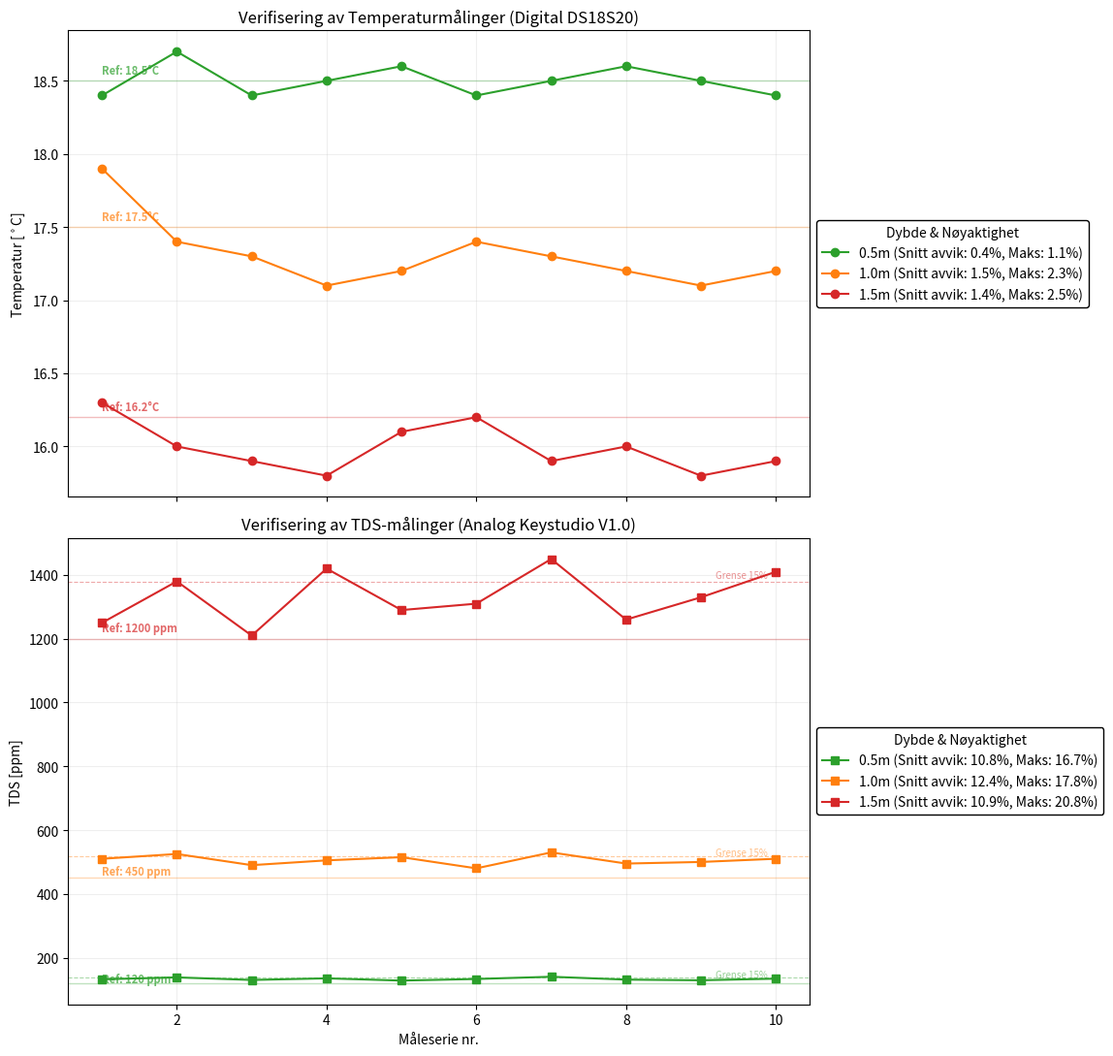

The script that saved this image:
import matplotlib.pyplot as plt
import numpy as np

# --- Konfigurasjon ---
tid = np.arange(1, 11, 1)

# Fargedefinisjoner per dybde
farge_05 = '#2ca02c' # Grønn
farge_10 = '#ff7f0e' # Oransje
farge_15 = '#d62728' # Rød

# --- Data ---
temp_05 = np.array([18.4, 18.7, 18.4, 18.5, 18.6, 18.4, 18.5, 18.6, 18.5, 18.4])
temp_10 = np.array([17.9, 17.4, 17.3, 17.1, 17.2, 17.4, 17.3, 17.2, 17.1, 17.2])
temp_15 = np.array([16.3, 16.0, 15.9, 15.8, 16.1, 16.2, 15.9, 16.0, 15.8, 15.9])

tds_05 = np.array([132, 138, 130, 135, 128, 133, 140, 131, 129, 134])
tds_10 = np.array([510, 525, 490, 505, 515, 480, 530, 495, 500, 510])
tds_15 = np.array([1250, 1380, 1210, 1420, 1290, 1310, 1450, 1260, 1330, 1410])

# Referanseverdier
ref_temp = [18.5, 17.5, 16.2] 
ref_tds = [120, 450, 1200]    

def hent_stats(maalt, ref):
    avvik_per_punkt = np.abs((maalt - ref) / ref) * 100
    snitt_avvik = np.mean(avvik_per_punkt)
    maks_avvik = np.max(avvik_per_punkt)
    return snitt_avvik, maks_avvik

# --- Plotting ---
fig, (ax1, ax2) = plt.subplots(2, 1, figsize=(12, 11), sharex=True)

# --- Plot 1: Temperatur ---
for data, ref, farge, label in zip([temp_05, temp_10, temp_15], ref_temp, [farge_05, farge_10, farge_15], ['0.5m', '1.0m', '1.5m']):
    snitt_av, maks_av = hent_stats(data, ref)
    ax1.axhline(ref, color=farge, linestyle='-', linewidth=1, alpha=0.3)
    ax1.text(1, ref + 0.05, f'Ref: {ref}°C', color=farge, fontsize=8, fontweight='bold', alpha=0.7)
    ax1.plot(tid, data, 'o-', color=farge, 
             label=f'{label} (Snitt avvik: {snitt_av:.1f}%, Maks: {maks_av:.1f}%)')

ax1.set_ylabel('Temperatur [$^\circ$C]')
ax1.set_title('Verifisering av Temperaturmålinger (Digital DS18S20)')
ax1.grid(True, alpha=0.2)
ax1.legend(title="Dybde & Nøyaktighet", loc='center left', bbox_to_anchor=(1, 0.5), framealpha=1, edgecolor='black')

# --- Plot 2: TDS ---
for data, ref, farge, label in zip([tds_05, tds_10, tds_15], ref_tds, [farge_05, farge_10, farge_15], ['0.5m', '1.0m', '1.5m']):
    snitt_av, maks_av = hent_stats(data, ref)
    
    # 1. Referanselinje (Faktisk verdi)
    ax2.axhline(ref, color=farge, linestyle='-', linewidth=1, alpha=0.3)
    ax2.text(1, ref + (ref*0.02), f'Ref: {ref} ppm', color=farge, fontsize=8, fontweight='bold', alpha=0.7)
    
    # 2. 15% Grenselinje (Systemkrav)
    grense_15 = ref * 1.15
    ax2.axhline(grense_15, color=farge, linestyle='--', linewidth=0.8, alpha=0.4)
    # Legger til tekst for grensen på slutten av grafen for å unngå kollisjon med Ref-tekst
    ax2.text(9.2, grense_15 + (ref*0.01), 'Grense 15%', color=farge, fontsize=7, style='italic', alpha=0.5)
    
    # 3. Målepunkter
    ax2.plot(tid, data, 's-', color=farge, 
             label=f'{label} (Snitt avvik: {snitt_av:.1f}%, Maks: {maks_av:.1f}%)')

ax2.set_ylabel('TDS [ppm]')
ax2.set_xlabel('Måleserie nr.')
ax2.set_title('Verifisering av TDS-målinger (Analog Keystudio V1.0)')
ax2.grid(True, alpha=0.2)
ax2.legend(title="Dybde & Nøyaktighet", loc='center left', bbox_to_anchor=(1, 0.5), framealpha=1, edgecolor='black')

plt.tight_layout()
plt.subplots_adjust(right=0.70) # Justert for å gi plass til utvidet legend-tekst

plt.savefig('sensor_verifisering_komplett.png', dpi=300)
plt.show()
